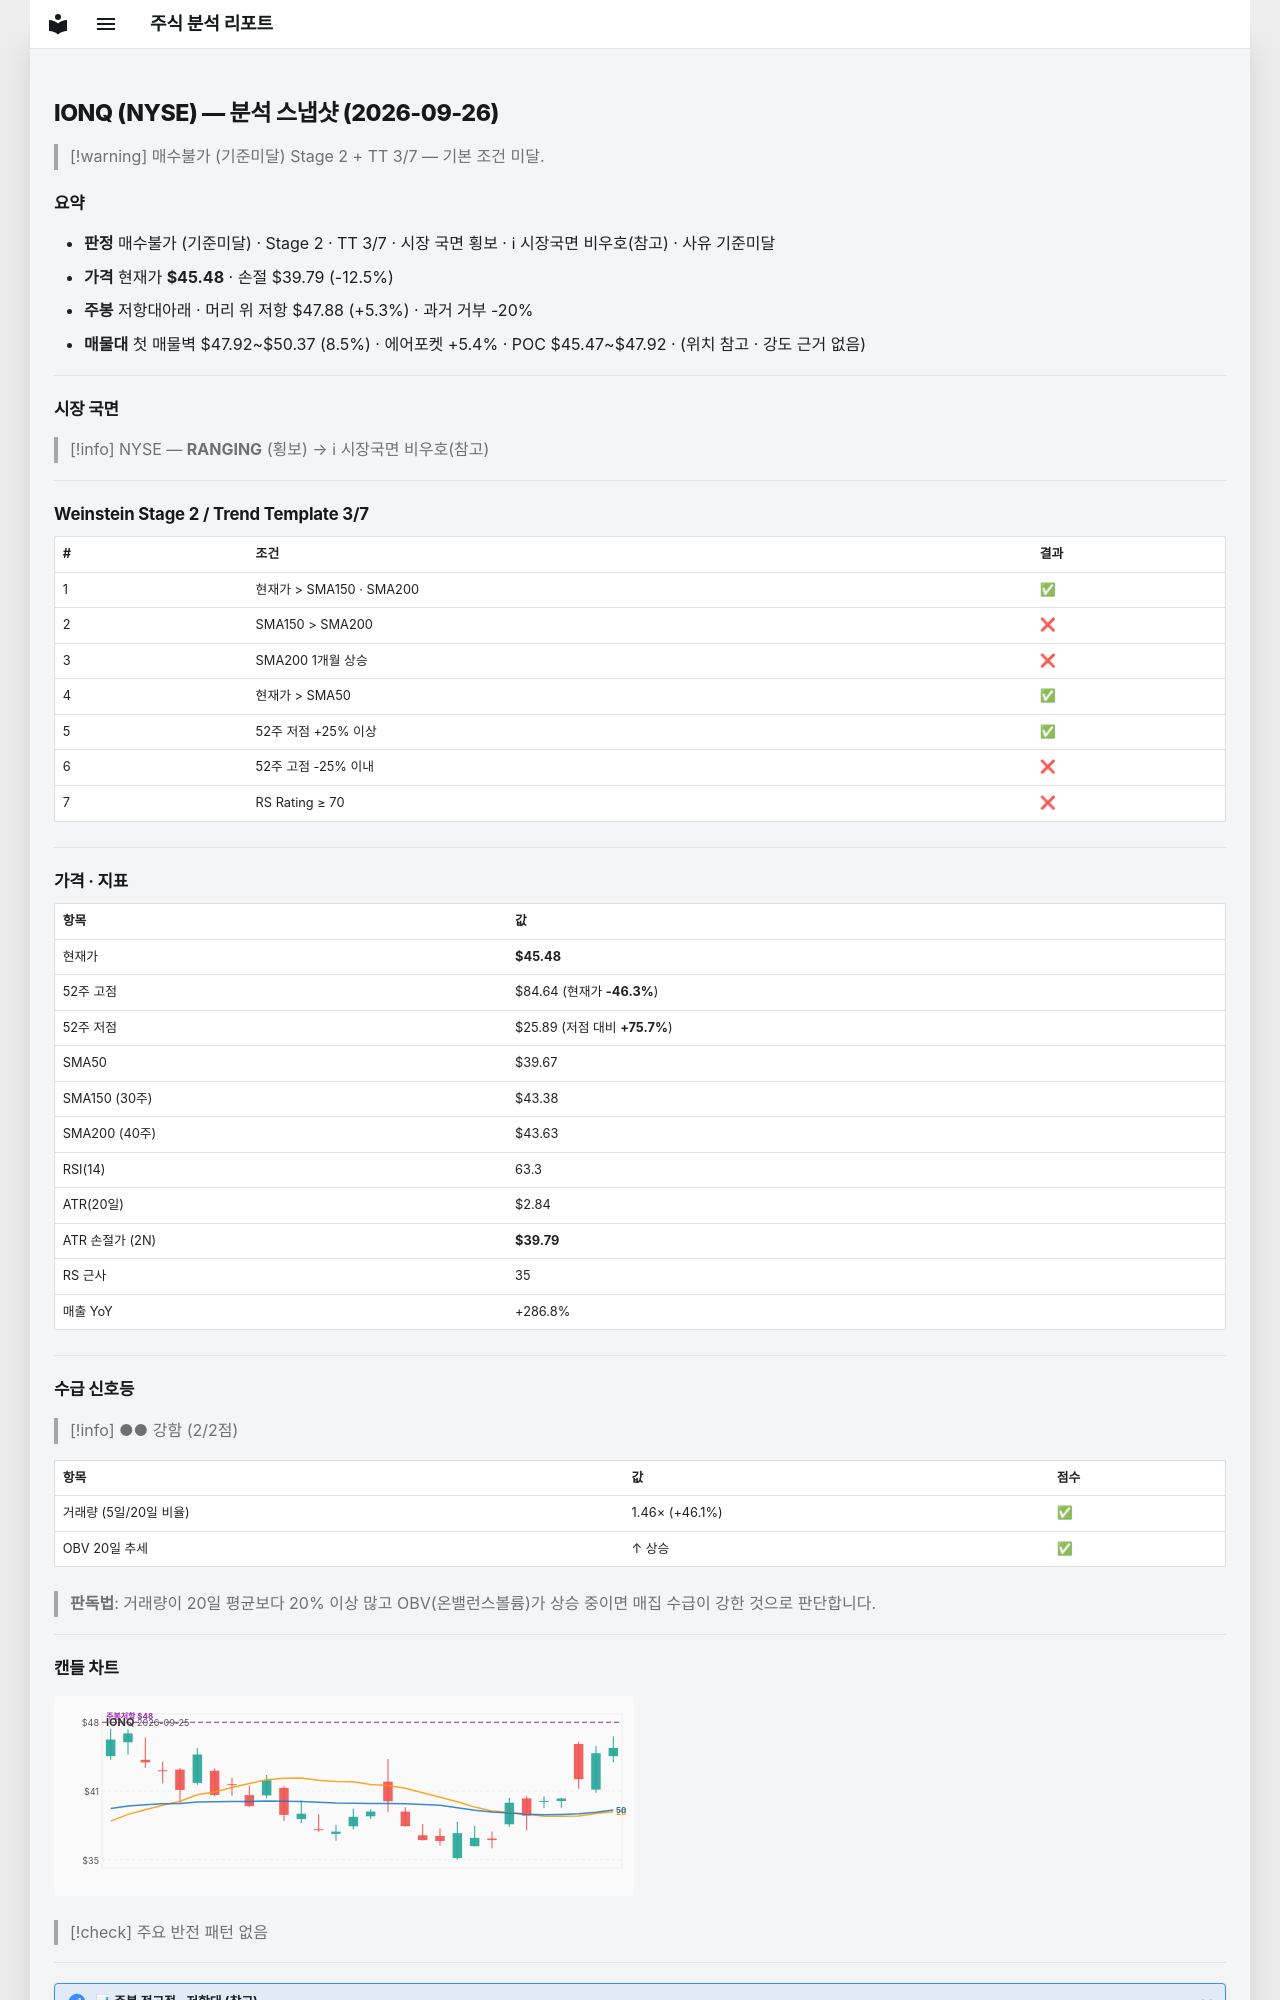

repository: soloandco/stock-reports · page: snapshots/IONQ-2026-09-26/index.html · generator: mkdocs

---
type: analysis-snapshot
title: IONQ 분석 스냅샷
ticker: IONQ
market: NYSE
created: 2026-09-26
updated: 2026-09-26
bar-date: 2026-09-25
verdict: 매수불가
verdict-reason: 기준미달
real-rr: 0.42
sma50-gap-pct: 14.7
weekly-position: 저항대아래
weekly-overhead-price: 47.88
weekly-overhead-pct: 5.3
stage: 2
trend-template-score: 3
tt-max: 7
price: 45.47999954223633
stop-price: 39.7948411381616
market-regime: RANGING
supply-demand-score: 2/2
supply-demand-label: 강함
status: tracking
tags:
  - stock-agent
  - watchlist
  - IONQ
  - analysis
related:
  - "[[analysis-template]]"
---

# IONQ (NYSE) — 분석 스냅샷 (2026-09-26)

> [!warning] 매수불가 (기준미달)
> Stage 2 + TT 3/7 — 기본 조건 미달.

## 요약

- **판정** 매수불가 (기준미달) · Stage 2 · TT 3/7 · 시장 국면 횡보 · ℹ 시장국면 비우호(참고) · 사유 기준미달
- **가격** 현재가 **$45.48** · 손절 $39.79 (-12.5%)
- **주봉** 저항대아래 · 머리 위 저항 $47.88 (+5.3%) · 과거 거부 -20%
- **매물대** 첫 매물벽 $47.92~$50.37 (8.5%) · 에어포켓 +5.4% · POC $45.47~$47.92 · (위치 참고 · 강도 근거 없음)

---

## 시장 국면

> [!info] NYSE — **RANGING** (횡보) → ℹ 시장국면 비우호(참고)

---

## Weinstein Stage 2 / Trend Template 3/7

| # | 조건 | 결과 |
|---|------|------|
| 1 | 현재가 > SMA150 · SMA200 | ✅ |
| 2 | SMA150 > SMA200 | ❌ |
| 3 | SMA200 1개월 상승 | ❌ |
| 4 | 현재가 > SMA50 | ✅ |
| 5 | 52주 저점 +25% 이상 | ✅ |
| 6 | 52주 고점 -25% 이내 | ❌ |
| 7 | RS Rating ≥ 70 | ❌ |

---

## 가격 · 지표

| 항목 | 값 |
|------|---|
| 현재가 | **$45.48** |
| 52주 고점 | $84.64 (현재가 **-46.3%**) |
| 52주 저점 | $25.89 (저점 대비 **+75.7%**) |
| SMA50 | $39.67 |
| SMA150 (30주) | $43.38 |
| SMA200 (40주) | $43.63 |
| RSI(14) | 63.3 |
| ATR(20일) | $2.84 |
| ATR 손절가 (2N) | **$39.79** |
| RS 근사 | 35 |
| 매출 YoY | +286.8% |

---
## 수급 신호등

> [!info] ●● 강함 (2/2점)

| 항목 | 값 | 점수 |
|------|------|------|
| 거래량 (5일/20일 비율) | 1.46× (+46.1%) | ✅ |
| OBV 20일 추세 | ↑ 상승 | ✅ |

> **판독법**: 거래량이 20일 평균보다 20% 이상 많고 OBV(온밸런스볼륨)가 상승 중이면 매집 수급이 강한 것으로 판단합니다.

---
